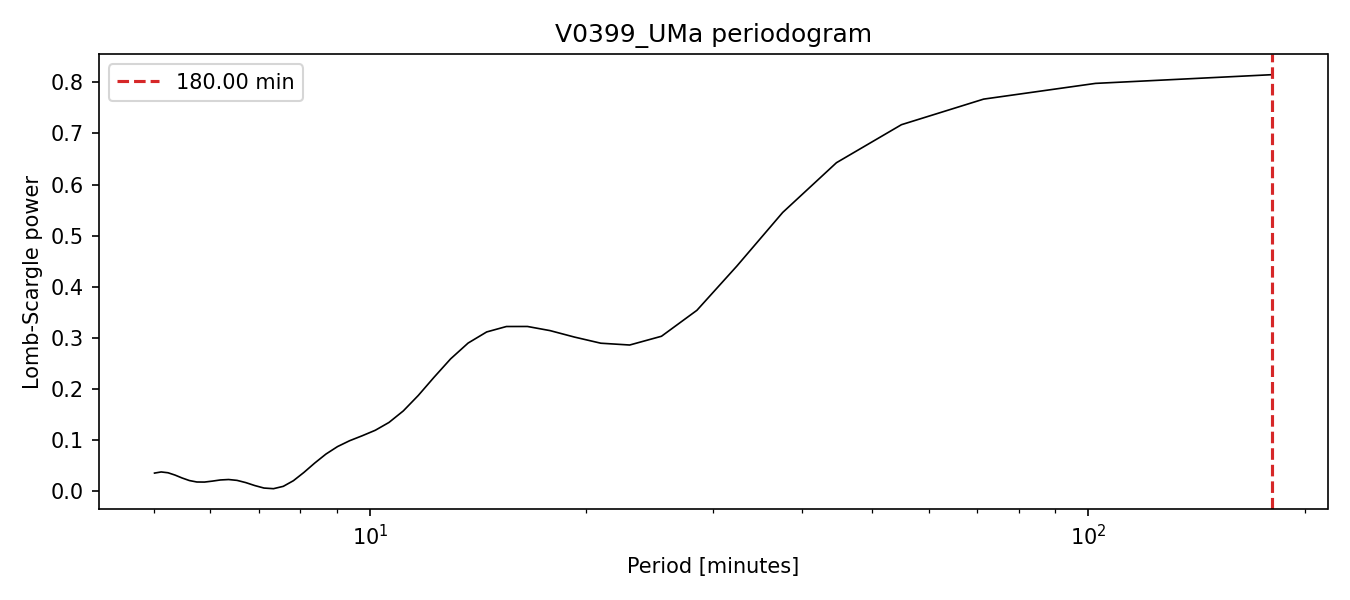

Source data for this figure (header and first rows):
period_days, frequency_cpd, power
0.125, 8.0, 0.8151
0.07108, 14.07, 0.798
0.04966, 20.14, 0.7672
0.03816, 26.21, 0.7172
0.03098, 32.28, 0.6427
0.02608, 38.34, 0.5453
0.02252, 44.41, 0.4403
0.01981, 50.48, 0.3536
0.01768, 56.55, 0.3028
0.01597, 62.62, 0.2856
0.01456, 68.69, 0.2892
0.01338, 74.76, 0.3012
0.01237, 80.83, 0.3139
0.01151, 86.89, 0.322
0.01076, 92.96, 0.3219
0.0101, 99.03, 0.3112
0.009515, 105.1, 0.2895
0.008995, 111.2, 0.2585
0.00853, 117.2, 0.2224
0.00811, 123.3, 0.1868
0.007729, 129.4, 0.1565
0.007383, 135.4, 0.134
0.007066, 141.5, 0.1187
0.006776, 147.6, 0.1079
0.006508, 153.7, 0.09822
0.006261, 159.7, 0.08674
0.006032, 165.8, 0.07202
0.005819, 171.9, 0.05443
0.00562, 177.9, 0.03603
0.005435, 184, 0.0199
0.005261, 190.1, 0.008854
0.005099, 196.1, 0.004268
0.004946, 202.2, 0.005519
0.004801, 208.3, 0.01041
0.004666, 214.3, 0.01618
0.004537, 220.4, 0.02052
0.004415, 226.5, 0.02222
0.0043, 232.5, 0.02133
0.004191, 238.6, 0.01908
0.004087, 244.7, 0.01723
0.003988, 250.8, 0.01738
0.003894, 256.8, 0.02022
0.003804, 262.9, 0.02524
0.003718, 269, 0.03097
0.003636, 275, 0.03546
0.003558, 281.1, 0.03704
0.003482, 287.2, 0.03481
